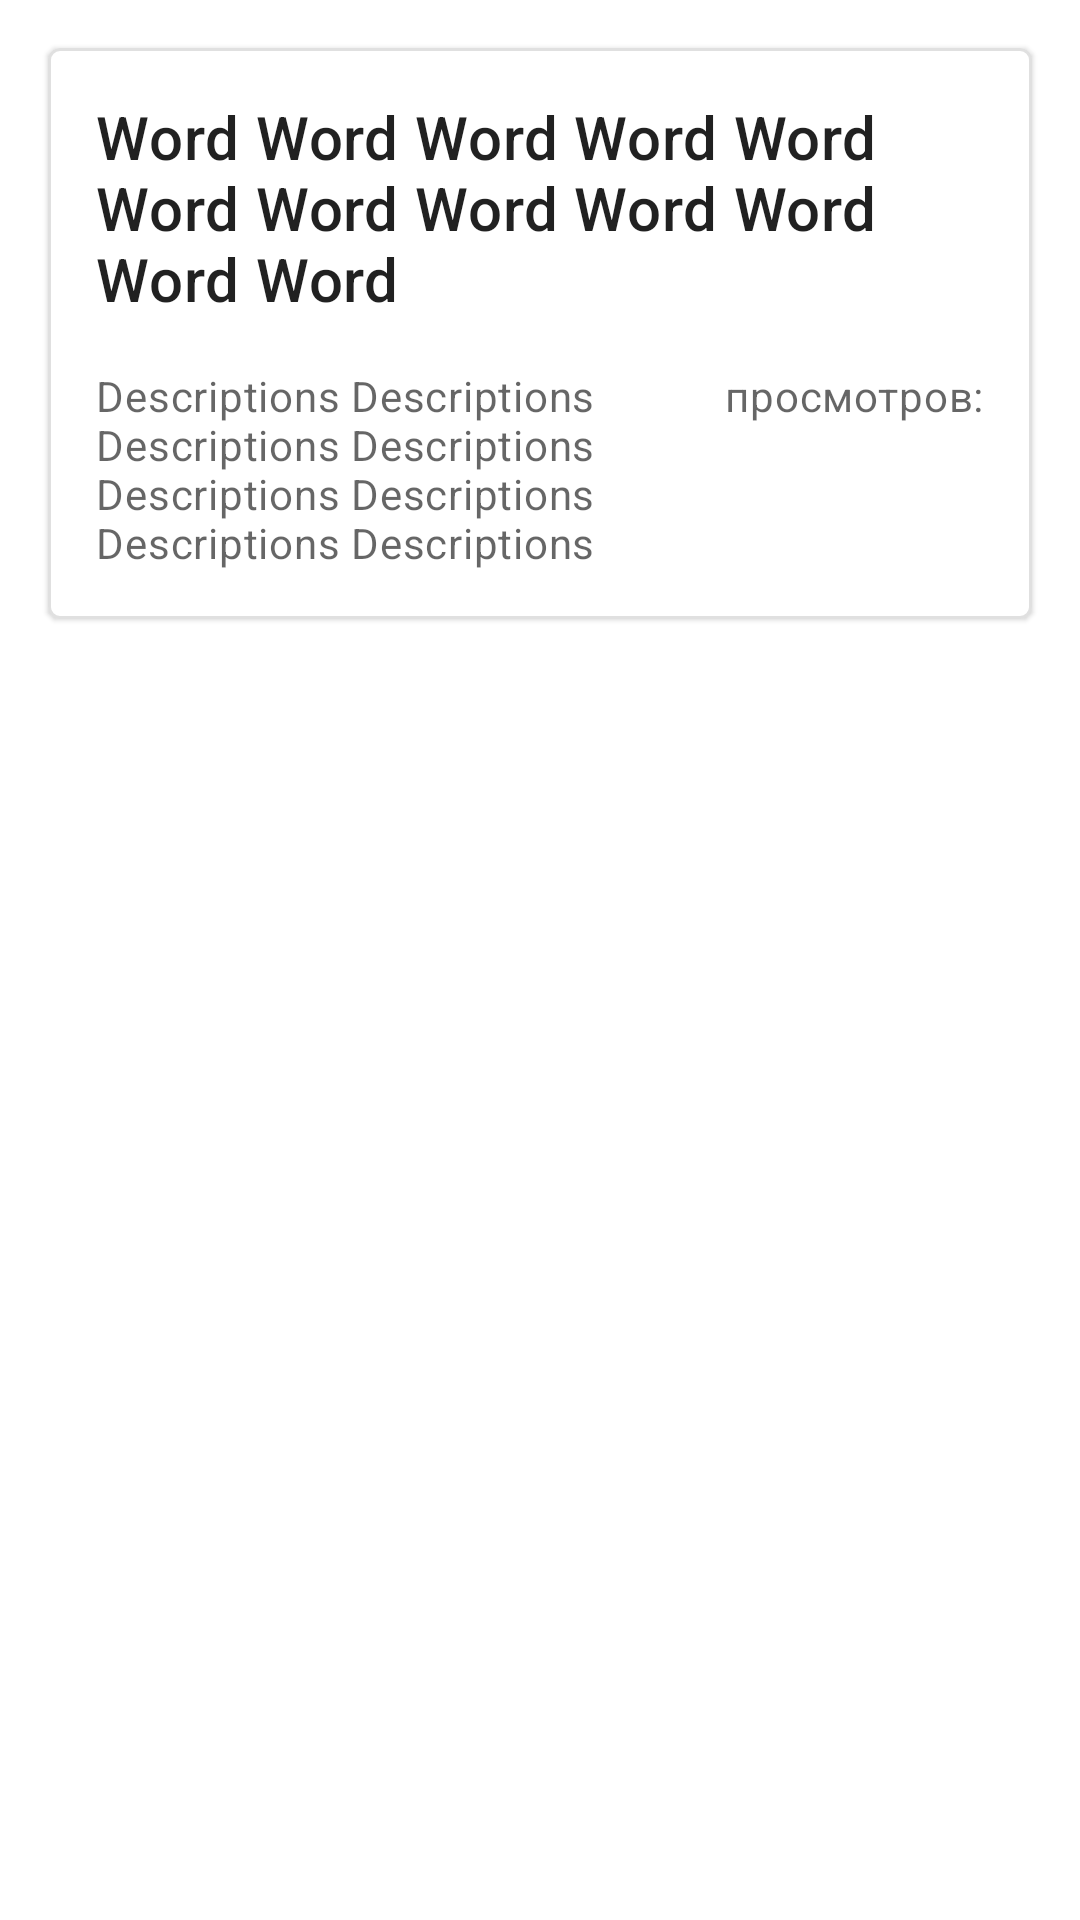

This screen was rendered from an Android layout file. Write that file and the resources it references.
<!-- AndroidManifest.xml: application theme Theme.VocabularyMuller -->
<!-- res/layout/list_alphabet.xml -->
<?xml version="1.0" encoding="utf-8"?>
<androidx.constraintlayout.widget.ConstraintLayout xmlns:android="http://schemas.android.com/apk/res/android"
    xmlns:app="http://schemas.android.com/apk/res-auto"
    xmlns:tools="http://schemas.android.com/tools"
    android:layout_width="match_parent"
    android:layout_height="wrap_content"
    android:padding="8dp">

    <com.google.android.material.card.MaterialCardView
        android:id="@+id/card"
        android:layout_width="match_parent"
        android:layout_height="wrap_content"
        android:layout_margin="8dp"
        app:cardElevation="1dp"
        app:layout_constraintEnd_toEndOf="parent"
        app:layout_constraintStart_toStartOf="parent"
        app:layout_constraintTop_toTopOf="parent"
        app:strokeColor="@color/material_on_surface_stroke"
        app:strokeWidth="1dp">

        <androidx.constraintlayout.widget.ConstraintLayout
            android:layout_width="match_parent"
            android:layout_height="wrap_content"
            android:padding="16dp">

            <ImageButton
                android:id="@+id/save_favorite"
                android:layout_width="32dp"
                android:layout_height="32dp"
                android:layout_marginStart="7dp"
                android:adjustViewBounds="true"
                android:backgroundTint="@color/cardview_shadow_end_color"
                android:contentDescription="@string/iconfavorite"
                app:layout_constraintEnd_toEndOf="parent"
                app:layout_constraintStart_toEndOf="@+id/word"
                app:layout_constraintTop_toTopOf="@id/word" />

            <TextView
                android:id="@+id/word"
                android:layout_width="290dp"
                android:layout_height="wrap_content"
                android:text="@string/word"
                android:textAppearance="?attr/textAppearanceHeadline6"
                app:layout_constraintStart_toStartOf="parent"
                app:layout_constraintTop_toTopOf="parent" />

            <TextView
                android:id="@+id/descriptions"
                android:layout_width="0dp"
                android:layout_height="wrap_content"
                android:layout_marginTop="16dp"
                android:layout_weight="1"
                android:text="@string/descriptions"
                android:textAppearance="?attr/textAppearanceBody2"
                android:textColor="?android:attr/textColorSecondary"
                app:layout_constraintEnd_toStartOf="@+id/txtViewed"
                app:layout_constraintStart_toStartOf="parent"
                app:layout_constraintTop_toBottomOf="@id/word" />

            <TextView
                android:id="@+id/txtViewed"
                android:layout_width="0dp"
                android:layout_height="wrap_content"
                android:layout_marginTop="16dp"
                android:text="@string/countViewed"
                android:textAppearance="?attr/textAppearanceBody2"
                android:textColor="?android:attr/textColorSecondary"
                app:layout_constraintEnd_toStartOf="@id/countViewed"
                app:layout_constraintTop_toBottomOf="@id/word" />

            <TextView
                android:id="@+id/countViewed"
                android:layout_width="0dp"
                android:layout_height="wrap_content"
                android:layout_marginTop="16dp"
                android:textAppearance="?attr/textAppearanceBody2"
                android:textColor="?android:attr/textColorSecondary"
                app:layout_constraintEnd_toEndOf="parent"
                app:layout_constraintTop_toBottomOf="@id/word"
                tools:text="0" />

        </androidx.constraintlayout.widget.ConstraintLayout>

    </com.google.android.material.card.MaterialCardView>

</androidx.constraintlayout.widget.ConstraintLayout>
<!-- resources referenced by this layout -->
<resources>
  <string name="countViewed">просмотров: </string>
  <string name="descriptions">Descriptions Descriptions Descriptions Descriptions Descriptions Descriptions Descriptions Descriptions</string>
  <string name="iconfavorite">icon favorite</string>
  <string name="word"> Word Word Word Word Word Word Word Word Word Word Word Word</string>
  <style name="Theme.VocabularyMuller" parent="Theme.MaterialComponents.DayNight.DarkActionBar">
          
          <item name="colorPrimary">@color/purple_500</item>
          <item name="colorPrimaryVariant">@color/purple_700</item>
          <item name="colorOnPrimary">@color/white</item>
          
          <item name="colorSecondary">@color/teal_200</item>
          <item name="colorSecondaryVariant">@color/teal_700</item>
          <item name="colorOnSecondary">@color/black</item>
          
          <item name="android:statusBarColor">?attr/colorPrimaryVariant</item>
          
      </style>
  <color name="purple_500">#FF6200EE</color>
  <color name="purple_700">#FF3700B3</color>
  <color name="white">#FFFFFFFF</color>
  <color name="teal_200">#FF03DAC5</color>
  <color name="teal_700">#FF018786</color>
  <color name="black">#FF000000</color>
</resources>
